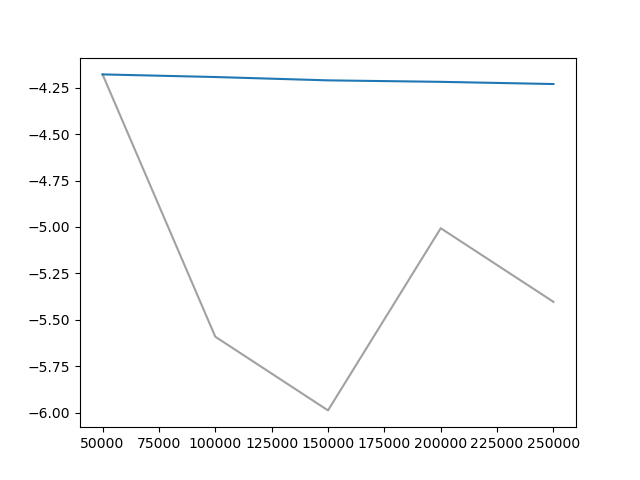

Values plotted in this chart, from the file beside it:
Wall time, Step, Value
1709882730, 50000, -4.179
1709884005, 100000, -5.591
1709885178, 150000, -5.988
1709886337, 200000, -5.007
1709887491, 250000, -5.403
